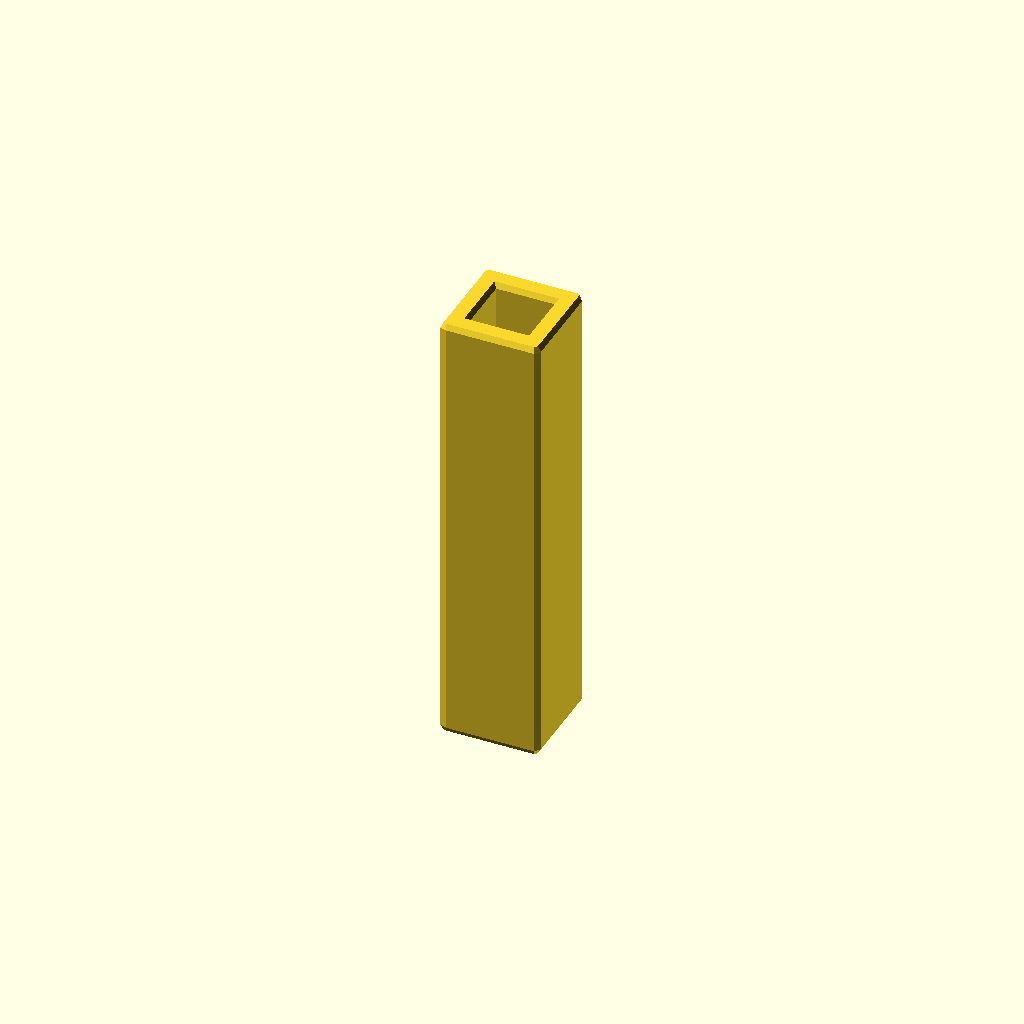
Cell 1: rendered with the file's own defaults.
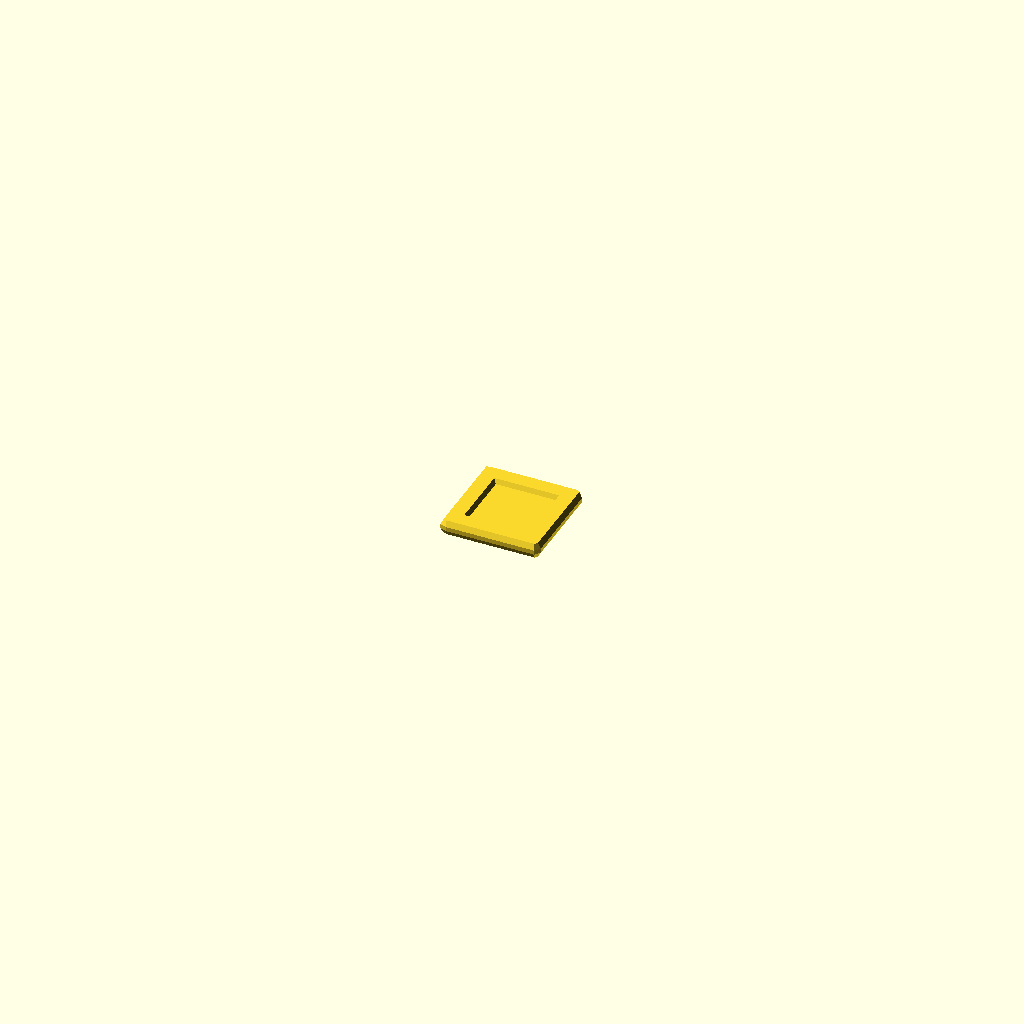
Cell 2: tube_length = 1 (everything else at default).
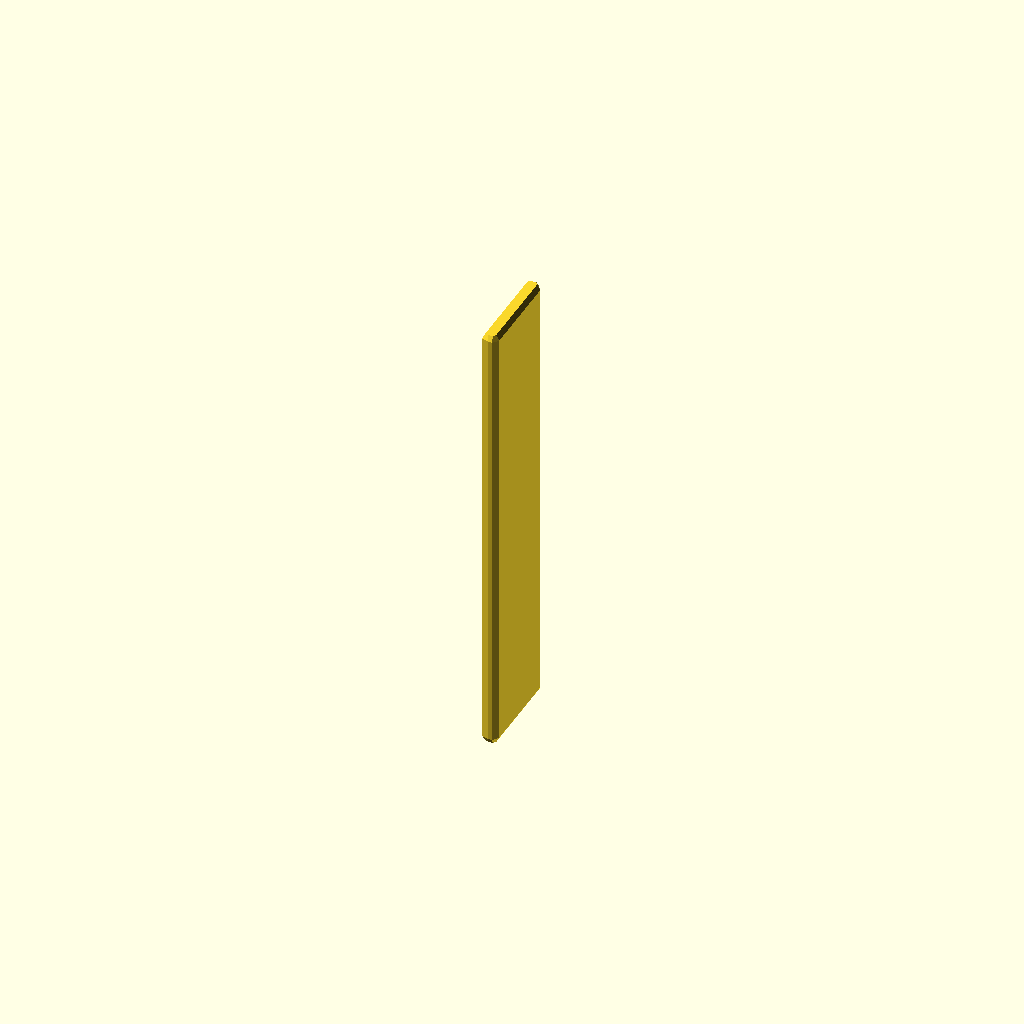
Cell 3: the same model with outer_W = 1.
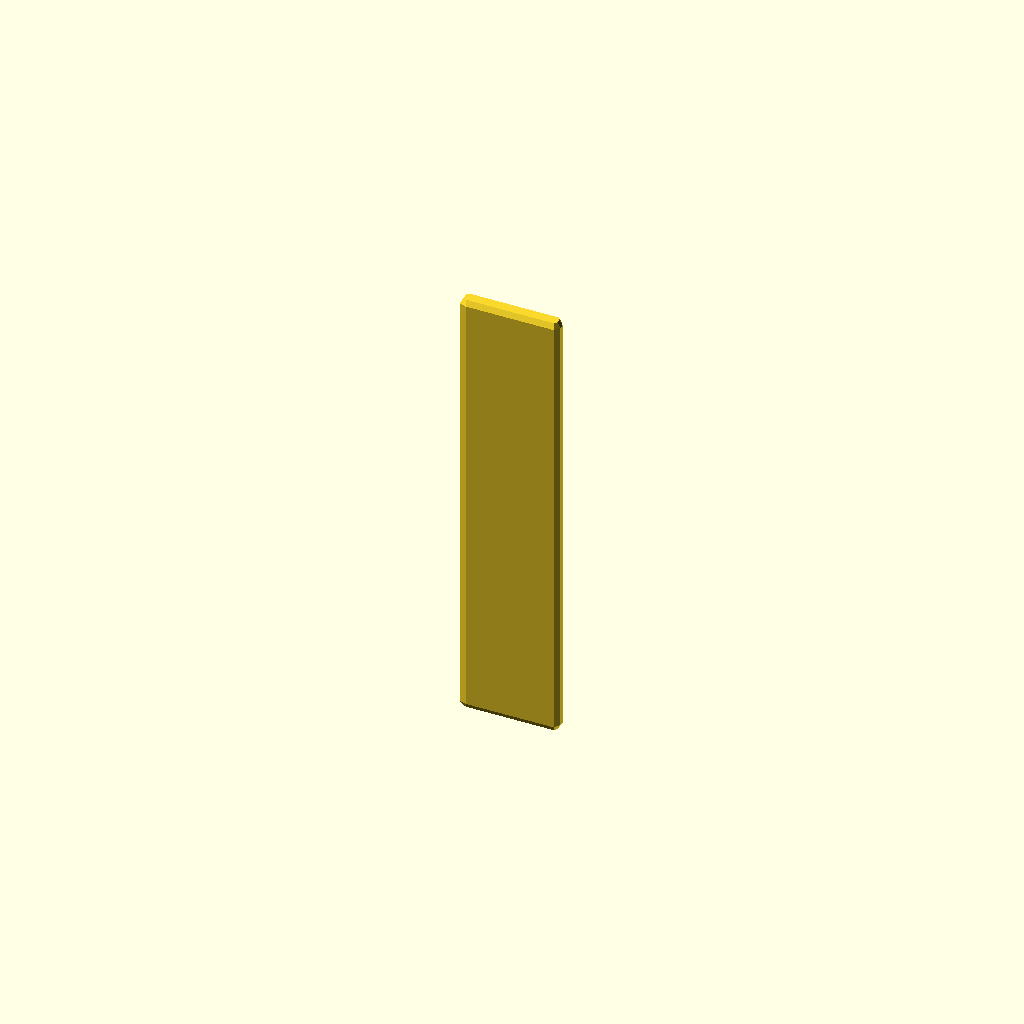
Cell 4: outer_H = 1 (everything else at default).
All cells are drawn from one camera (rotation 55°, 0°, 25°, orthographic, colour scheme Cornfield), so only the parameter changes between them.
OpenSCAD source file results/nopscadlib/ablations/no_retrieval/scad/box_section__AL20x20x2.scad:
// Parameters
tube_length = 100; //[50:200:1]
outer_W = 20; //[10:40:1]
outer_H = 20; //[10:40:1]
wall_t = 2; //[1:6:0.5]
eps = 0.8; //[0.2:2:0.1]
chamfer = 0.8; //[0.2:2:0.1]
fillet_r = 0.6; //[0.2:2:0.1]
end_face_trim = 0.5; //[0.2:2:0.1]

// Base Shapes
module outer_tube_body() {
  cube([outer_W, outer_H, tube_length], center=true);
}

module inner_void_cutout() {
  cube([outer_W - 2*wall_t, outer_H - 2*wall_t, tube_length + 2*eps], center=true);
}

module end_face_trim_block() {
  cube([outer_W + 2*eps, outer_H + 2*eps, end_face_trim], center=true);
}

module fillet_sphere() {
  sphere(r=fillet_r, center=true);
}

module chamfer_sphere() {
  sphere(r=chamfer, center=true);
}

module material_labeling() {
  cube([outer_W - 2*wall_t, outer_H - 2*wall_t, wall_t], center=true);
}

// Operations
module tube_shell_diff() {
  difference() {
    outer_tube_body();
    inner_void_cutout();
  }
}

module end_faces() {
  difference() {
    tube_shell_diff();
    translate([0, 0, tube_length/2 - end_face_trim/2 + eps]) end_face_trim_block();
    translate([0, 0, -tube_length/2 + end_face_trim/2 - eps]) end_face_trim_block();
  }
}

module edge_chamfers() {
  minkowski() {
    end_faces();
    chamfer_sphere();
  }
}

module fillets() {
  minkowski() {
    edge_chamfers();
    fillet_sphere();
  }
}

module final_model_union() {
  union() {
    fillets();
    translate([0, 0, -tube_length/2 + wall_t/2 - eps]) material_labeling();
  }
}

// Final Output
final_model_union();
Customizer parameters (derived from the source; name, type, default, range or options):
tube_length: number, default 100, range 1 to 50, step 200
outer_W: number, default 20, range 1 to 10, step 40
outer_H: number, default 20, range 1 to 10, step 40
wall_t: number, default 2, range 0.5 to 1, step 6
eps: number, default 0.8, range 0.1 to 0.2, step 2
chamfer: number, default 0.8, range 0.1 to 0.2, step 2
fillet_r: number, default 0.6, range 0.1 to 0.2, step 2
end_face_trim: number, default 0.5, range 0.1 to 0.2, step 2
